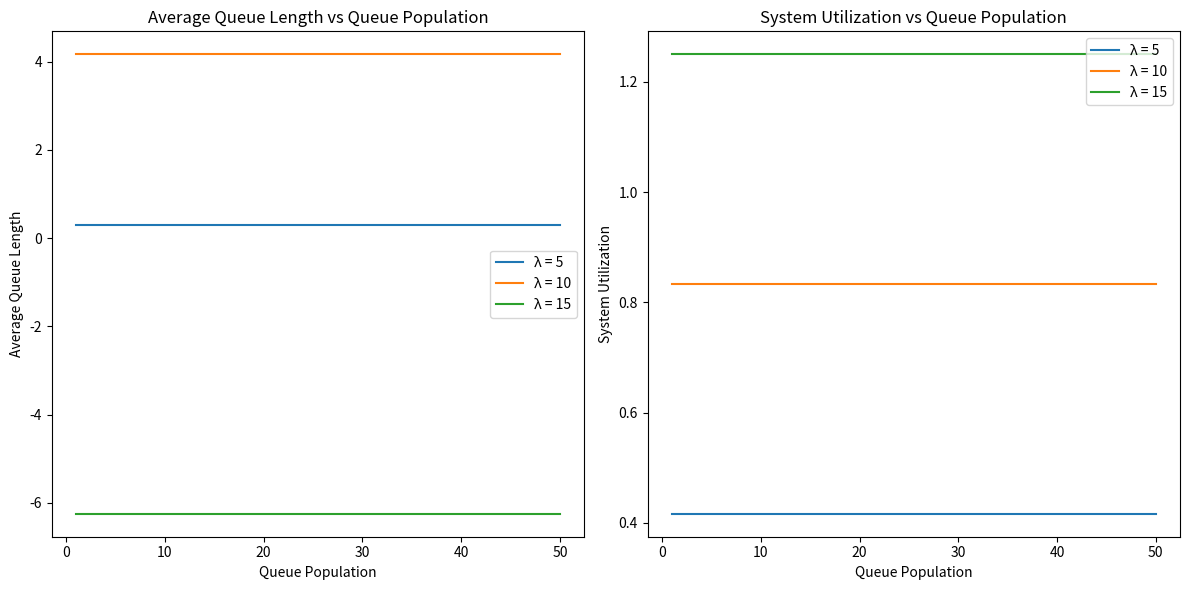

Source code (Python):
import numpy as np
import matplotlib.pyplot as plt

# Define the parameters
lambda_values = [5, 10, 15]  # Different arrival rates
mu = 12  # Service rate
queue_populations = np.arange(1, 51)  # Range of queue populations

# Function to calculate average queue length and system utilization
def calculate_queue_metrics(lambda_rate, mu_rate):
    utilization = lambda_rate / mu_rate
    avg_queue_length = (lambda_rate**2) / (mu_rate * (mu_rate - lambda_rate))
    return avg_queue_length, utilization

# Initialize lists to store metrics for different lambda values
avg_queue_lengths = []
utilizations = []

# Simulate and calculate for each lambda value
for lambda_rate in lambda_values:
    queue_lengths = []
    utilizations_for_lambda = []
    
    for population in queue_populations:
        avg_queue_length, utilization = calculate_queue_metrics(lambda_rate, mu)
        queue_lengths.append(avg_queue_length)
        utilizations_for_lambda.append(utilization)
    
    avg_queue_lengths.append(queue_lengths)
    utilizations.append(utilizations_for_lambda)

# Plotting the results
plt.figure(figsize=(12, 6))

# Plot average queue length
plt.subplot(1, 2, 1)
for i, lambda_rate in enumerate(lambda_values):
    plt.plot(queue_populations, avg_queue_lengths[i], label=f"λ = {lambda_rate}")
plt.title('Average Queue Length vs Queue Population')
plt.xlabel('Queue Population')
plt.ylabel('Average Queue Length')
plt.legend()

# Plot system utilization
plt.subplot(1, 2, 2)
for i, lambda_rate in enumerate(lambda_values):
    plt.plot(queue_populations, utilizations[i], label=f"λ = {lambda_rate}")
plt.title('System Utilization vs Queue Population')
plt.xlabel('Queue Population')
plt.ylabel('System Utilization')
plt.legend()

plt.tight_layout()
plt.show()
